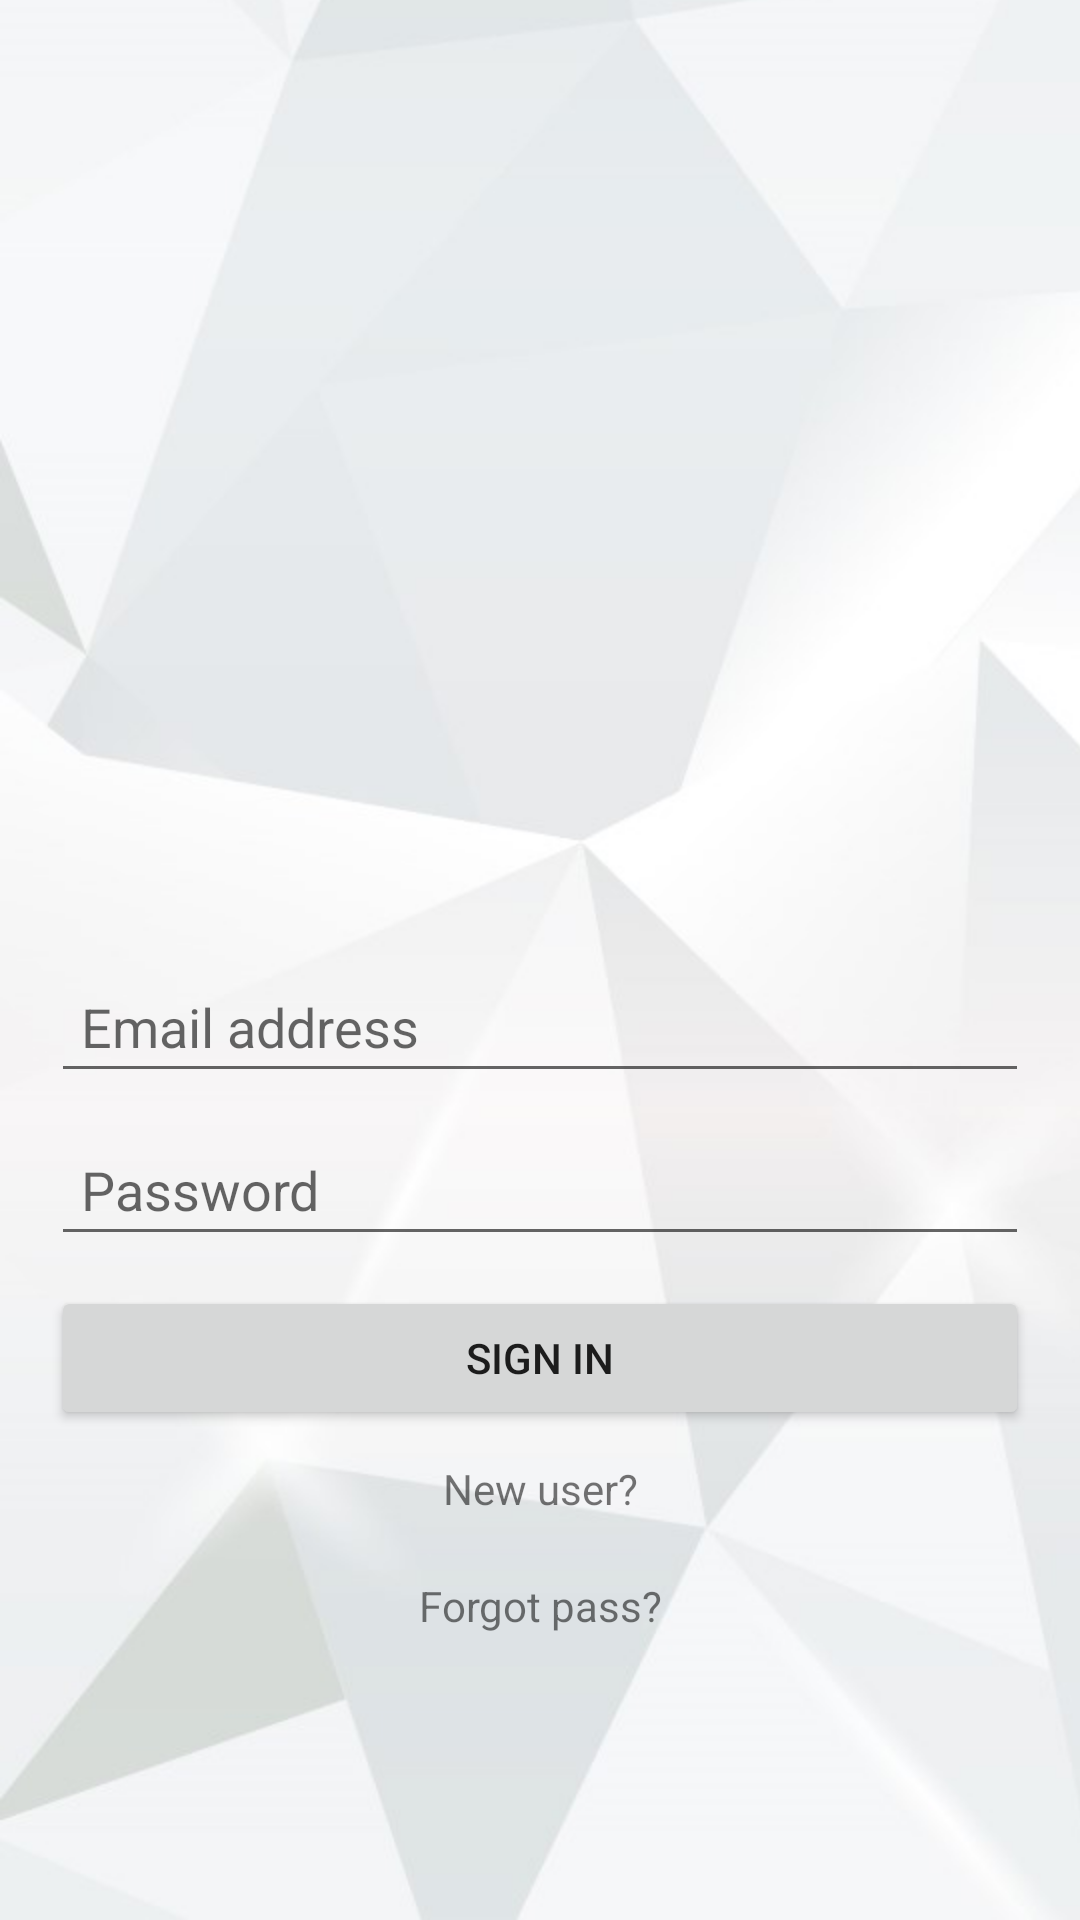

Produce the Android XML layout that renders to this screen, including the resource entries it uses.
<!-- AndroidManifest.xml: application theme AppTheme -->
<!-- res/layout/activity_authenticator.xml -->
<?xml version="1.0" encoding="utf-8"?>
<LinearLayout xmlns:android="http://schemas.android.com/apk/res/android"
    android:orientation="vertical"
    android:layout_width="fill_parent"
    android:layout_height="fill_parent"
    android:background="@drawable/background"
    android:paddingLeft="17dp"
    android:paddingRight="17dp">

    <ImageView
        android:layout_width="wrap_content"
        android:layout_height="300dp"
        android:padding="10dp"
        android:id="@+id/imageview_for_login"
        android:layout_gravity="center_horizontal"
        android:src="@drawable/ic_logo"
        android:scaleType="centerCrop" />

    <EditText android:id="@+id/accountName"
        android:layout_width="match_parent"
        android:layout_height="wrap_content"
        android:layout_marginTop="20dp"
        android:hint="Email address"
        android:inputType="text"
        android:padding="10dp"
        />

    <EditText android:id="@+id/accountPassword"
        android:layout_width="match_parent"
        android:layout_height="wrap_content"
        android:layout_marginTop="10dp"
        android:inputType="textPassword"
        android:hint="Password"
        android:padding="10dp"
        />

    <Button android:id="@+id/submit"
        android:layout_width="match_parent"
        android:layout_height="wrap_content"
        android:layout_marginTop="10dp"
        android:text="@string/action_sign_in_short"
        android:padding="10dp"/>

    <TextView android:id="@+id/signUp"
        android:layout_width="match_parent"
        android:layout_height="wrap_content"
        android:gravity="center"
        android:text="@string/action_sign_up_short"
        android:padding="10dp"/>

    <TextView android:id="@+id/forgotPass"
        android:layout_width="match_parent"
        android:layout_height="wrap_content"
        android:gravity="center"
        android:text="@string/action_forgot_pass_short"
        android:padding="10dp"/>
</LinearLayout>
<!-- resources referenced by this layout -->
<resources>
  <!-- drawable background (drawable-hdpi) -->
  <?xml version="1.0" encoding="utf-8"?>
  <bitmap
      xmlns:android="http://schemas.android.com/apk/res/android"
      android:src="@drawable/background_img"
      android:gravity="bottom|left" />
  <string name="action_forgot_pass_short">Forgot pass?</string>
  <string name="action_sign_in_short">Sign in</string>
  <string name="action_sign_up_short">New user?</string>
  <style name="AppTheme" parent="Theme.AppCompat.Light.NoActionBar">
          
          <item name="colorPrimary">@color/colorPrimary</item>
          <item name="colorPrimaryDark">@color/colorPrimaryDark</item>
          <item name="colorAccent">@color/colorAccent</item>
      </style>
  <!-- drawable background_img: jpg bitmap (drawable-hdpi, 114339 bytes) -->
  <color name="colorPrimary">#0080FF</color>
  <color name="colorPrimaryDark">#001279</color>
  <color name="colorAccent">#FFFFFF</color>
</resources>
